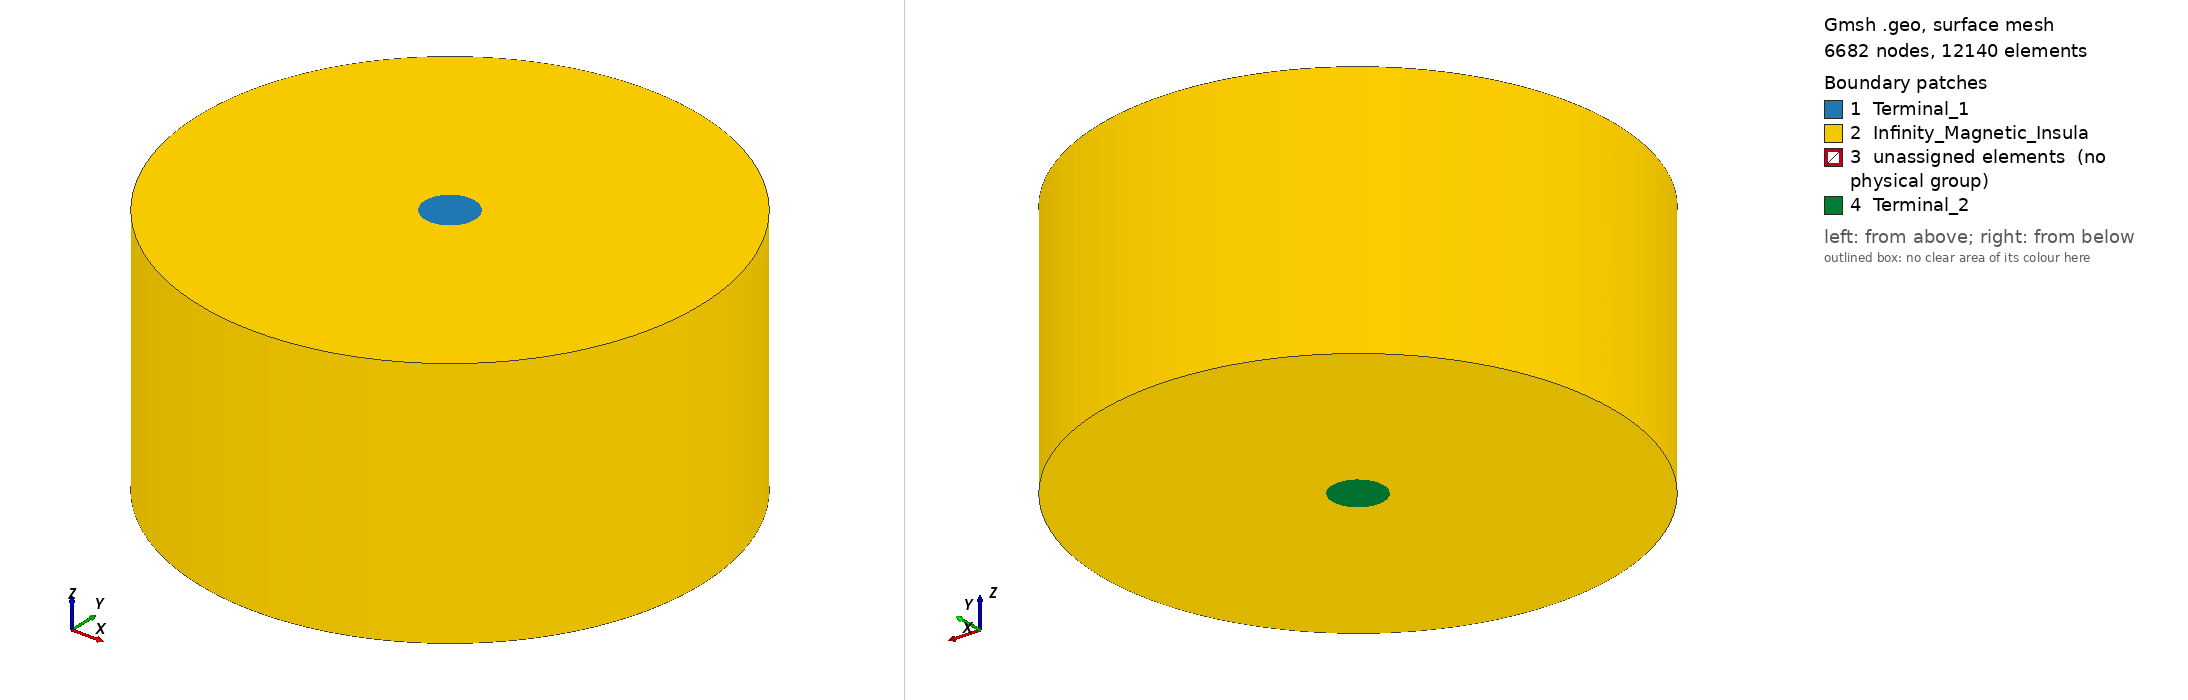

Gmsh geometry script, surface-meshed: 6682 nodes, 12140 surface elements. Boundary patches (legend numbers): 1 Terminal_1, 2 Infinity_Magnetic_Insula, 3 unassigned elements (no physical group), 4 Terminal_2. Left view from above one corner, right view from below the opposite corner. Legend entries are the model's physical surfaces; 'unassigned elements' are surfaces in no physical group. The drawing asked Gmsh for element sizes between 1% and 20% of the model's largest extent; the script's own settings can give other sizes.

=== wire.geo (drawn) ===
//-----------------------------
// Boundary Layer Example
//-----------------------------

// Parameters
radc = 1e-3;
rada = 10e-3;

//Initial Mesh Control Parameters
mshc = 1e-4;
msha = 5e-4;

//Center
CentralPoint[] += newp; Point(newp) = {0, 0, 0, mshc};

//Points that create the cylindrical round conductor------------------------------------------------
ConductorPoints[] += newp; Point(newp) = {radc, 0, 0, mshc};
ConductorPoints[] += newp; Point(newp) = {0,radc, 0, mshc};
ConductorPoints[] += newp; Point(newp) = {-radc, 0, 0, mshc};
ConductorPoints[] += newp; Point(newp) = {0, -radc, 0, mshc};
//--------------------------------------------------------------------------------------------------

//Lines that create the cylindrical round conductor-------------------------------------------------
ConductorLines[] += newl; Circle(newl) = {ConductorPoints[0], CentralPoint[0], ConductorPoints[1]};
ConductorLines[] += newl; Circle(newl) = {ConductorPoints[1], CentralPoint[0], ConductorPoints[2]};
ConductorLines[] += newl; Circle(newl) = {ConductorPoints[2], CentralPoint[0], ConductorPoints[3]};
ConductorLines[] += newl; Circle(newl) = {ConductorPoints[3], CentralPoint[0], ConductorPoints[0]};
//--------------------------------------------------------------------------------------------------

//Create surface of round conductor-----------------------------------------------------------------
ConductorLineLoop[] += newll; Curve Loop(newll) = {ConductorLines[{0,1,2,3}]};
ConductorSurface[] += news; Plane Surface(news) = {ConductorLineLoop[0]};
//--------------------------------------------------------------------------------------------------           

//Points that create the cylindrical non-conducting domain------------------------------------------
AirPoints[] += newp; Point(newp) = {rada, 0, 0, msha};
AirPoints[] += newp; Point(newp) = {0,rada, 0, msha};
AirPoints[] += newp; Point(newp) = {-rada, 0, 0, msha};
AirPoints[] += newp; Point(newp) = {0, -rada, 0, msha};
//--------------------------------------------------------------------------------------------------           
    
//Lines that create the cylindrical round conductor-------------------------------------------------
AirLines[] += newl; Circle(newl) = {AirPoints[0], CentralPoint[0], AirPoints[1]};
AirLines[] += newl; Circle(newl) = {AirPoints[1], CentralPoint[0], AirPoints[2]};
AirLines[] += newl; Circle(newl) = {AirPoints[2], CentralPoint[0], AirPoints[3]};
AirLines[] += newl; Circle(newl) = {AirPoints[3], CentralPoint[0], AirPoints[0]};

//Create surface of round conductor-----------------------------------------------------------------
AirLineLoop[] += newll; Curve Loop(newll) = {AirLines[{0,1,2,3}]};
AirSurface[]  += news; Plane Surface(news) = {AirLineLoop[0],ConductorLineLoop[0]};
//--------------------------------------------------------------------------------------------------           


/*
//Setup Boundary Layer Mesh-------------------------------------------------------------------------
Field[1] = BoundaryLayer;
Field[1].EdgesList = {ConductorLines[]};    
Field[1].NodesList = {ConductorPoints[]};
Field[1].hfar = radc/10;                       //hfar Element size far from the wall
//Field[1].hwall_n =  msha;                    //hwall_n Mesh Size Normal to the The Wall
Field[1].ratio = 1.1;                          //ratio Size Ratio Between Two Successive Layers
Field[1].thickness = radc/20;                  //thickness Maximum thickness of the boundary layer
Background Field = 1;
*/
//+
Extrude {0, 0, -1e-2} {
  Surface{6}; Surface{12}; Layers {8}; Recombine;
}
//+
Physical Volume("Wire", 77) = {1};
//+
Physical Volume("Air", 78) = {2};
//+
Physical Surface("Infinity_Magnetic_Insulation", 79) = {12, 47, 59, 55, 51, 76};
//+
Physical Surface("Terminal_1", 80) = {6};
//+
Physical Surface("Terminal_2", 81) = {34};
